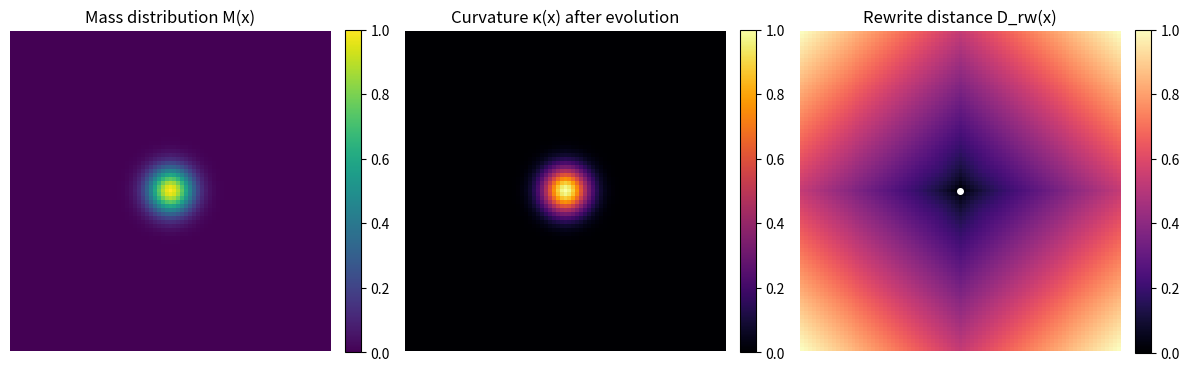
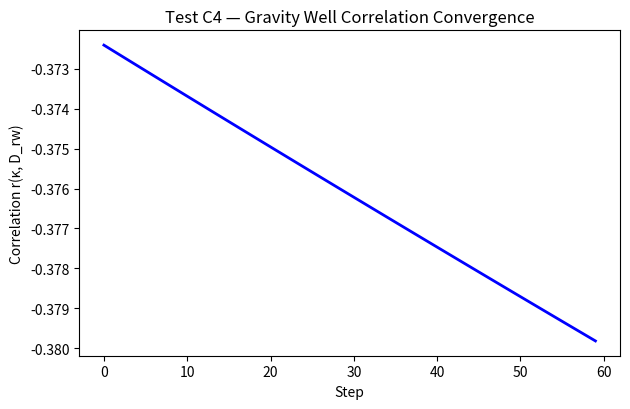

These figures' Python source, in order:
#!/usr/bin/env python3
"""
Section C4 — Emergent Gravity from Local Rewrite Mass

Goal:
  Demonstrate that local "information density" (mass term M)
  induces curvature κ(x) that warps geodesic and rewrite distances.
  This acts as a symbolic analogue of gravitational wells.

Process:
  1. Define lattice with Gaussian mass term M(x).
  2. Evolve curvature κ(x,t) with a diffusion–mass feedback rule:
         κ_{t+1} = κ_t + η(α∇²κ_t + βM)
  3. Compute rewrite-distance field D_rw(x)
     from curvature-weighted propagation.
  4. Compare D_rw(x) to geodesic distance D_geo(x).
  5. Visualize how mass curvature affects spacetime rewrites.

Outputs:
  - Heatmaps for κ(x), M(x), and D_rw(x)
  - Correlation + MSE between curvature and rewrite metric
"""

import numpy as np
import matplotlib.pyplot as plt
from scipy.ndimage import laplace
from scipy.stats import pearsonr
import heapq


# ---------- Utilities ----------
def normalize(a):
    a = np.nan_to_num(a, nan=0.0, posinf=0.0, neginf=0.0)
    amin, amax = a.min(), a.max()
    if amax - amin < 1e-12:
        return np.zeros_like(a)
    return (a - amin) / (amax - amin)


def geodesic_distance(w, src):
    """Compute Dijkstra-like geodesic distance on lattice with cost w."""
    n, m = w.shape
    D = np.full((n, m), np.inf)
    visited = np.zeros_like(D, dtype=bool)
    pq = [(0.0, src)]
    D[src] = 0.0
    while pq:
        d, (i, j) = heapq.heappop(pq)
        if visited[i, j]:
            continue
        visited[i, j] = True
        for di, dj in [(-1,0), (1,0), (0,-1), (0,1)]:
            ni, nj = i+di, j+dj
            if 0 <= ni < n and 0 <= nj < m and not visited[ni, nj]:
                nd = d + 0.5 * (w[i, j] + w[ni, nj])
                if nd < D[ni, nj]:
                    D[ni, nj] = nd
                    heapq.heappush(pq, (nd, (ni, nj)))
    return D


# ---------- Main ----------
def main():
    N = 81
    amp_mass = 5.0
    sigma_mass = 8.0
    alpha = 0.25
    beta = 0.75
    eta = 0.05
    steps = 60

    # Lattice coordinates
    x = np.linspace(-1, 1, N)
    X, Y = np.meshgrid(x, x)

    # Mass distribution (information density)
    M = amp_mass * np.exp(-(X**2 + Y**2) / (2 * (sigma_mass / N)**2))

    # Initialize curvature (flat space)
    kappa = np.zeros_like(M)

    # Source for geodesic/rewrite metrics
    src = (N//2, N//2)

    corr_hist = []
    for t in range(steps):
        # curvature diffusion + source term
        lap = laplace(kappa)
        kappa += eta * (alpha * lap + beta * M)
        kappa = np.clip(kappa, 0.0, None)

        # rewrite propagation cost
        w_rw = 1.0 + normalize(kappa)
        D_rw = geodesic_distance(w_rw, src)

        # correlation between curvature and rewrite metric
        mask = np.isfinite(D_rw)
        r = pearsonr(normalize(kappa[mask]), normalize(D_rw[mask]))[0]
        corr_hist.append(r)

    # Final metrics
    D_geo = geodesic_distance(1.0 + normalize(M), src)
    D_rw_final = geodesic_distance(1.0 + normalize(kappa), src)

    mask = np.isfinite(D_rw_final)
    geo_n = normalize(D_geo[mask])
    rw_n = normalize(D_rw_final[mask])
    r_final = pearsonr(geo_n, rw_n)[0]
    mse_final = np.mean((geo_n - rw_n)**2)

    print("=== Test C4 — Emergent Gravity from Rewrite Mass ===")
    print(f"Lattice {N}×{N}, steps={steps}, η={eta}, α={alpha}, β={beta}")
    print(f"Final Pearson r( D_geo , D_rw ) = {r_final:.4f}")
    print(f"MSE(normalized distances) = {mse_final:.4e}")

    # --- Visualizations ---
    fig, axs = plt.subplots(1, 3, figsize=(12, 4))
    im0 = axs[0].imshow(normalize(M), cmap="viridis")
    axs[0].set_title("Mass distribution M(x)")
    axs[0].axis("off")
    fig.colorbar(im0, ax=axs[0], fraction=0.046, pad=0.04)

    im1 = axs[1].imshow(normalize(kappa), cmap="inferno")
    axs[1].set_title("Curvature κ(x) after evolution")
    axs[1].axis("off")
    fig.colorbar(im1, ax=axs[1], fraction=0.046, pad=0.04)

    im2 = axs[2].imshow(normalize(D_rw_final), cmap="magma")
    axs[2].plot(src[1], src[0], 'wo', ms=4)
    axs[2].set_title("Rewrite distance D_rw(x)")
    axs[2].axis("off")
    fig.colorbar(im2, ax=axs[2], fraction=0.046, pad=0.04)

    plt.tight_layout()
    plt.savefig("PAEV_TestC4_GravityWell_Heatmaps.png", dpi=180)
    print("✅ Saved plot to: PAEV_TestC4_GravityWell_Heatmaps.png")

    # Correlation history plot
    plt.figure(figsize=(6.4, 4.2))
    plt.plot(corr_hist, "b-", lw=2)
    plt.xlabel("Step")
    plt.ylabel("Correlation r(κ, D_rw)")
    plt.title("Test C4 — Gravity Well Correlation Convergence")
    plt.tight_layout()
    plt.savefig("PAEV_TestC4_GravityWell_Correlation.png", dpi=180)
    print("✅ Saved plot to: PAEV_TestC4_GravityWell_Correlation.png")


if __name__ == "__main__":
    main()